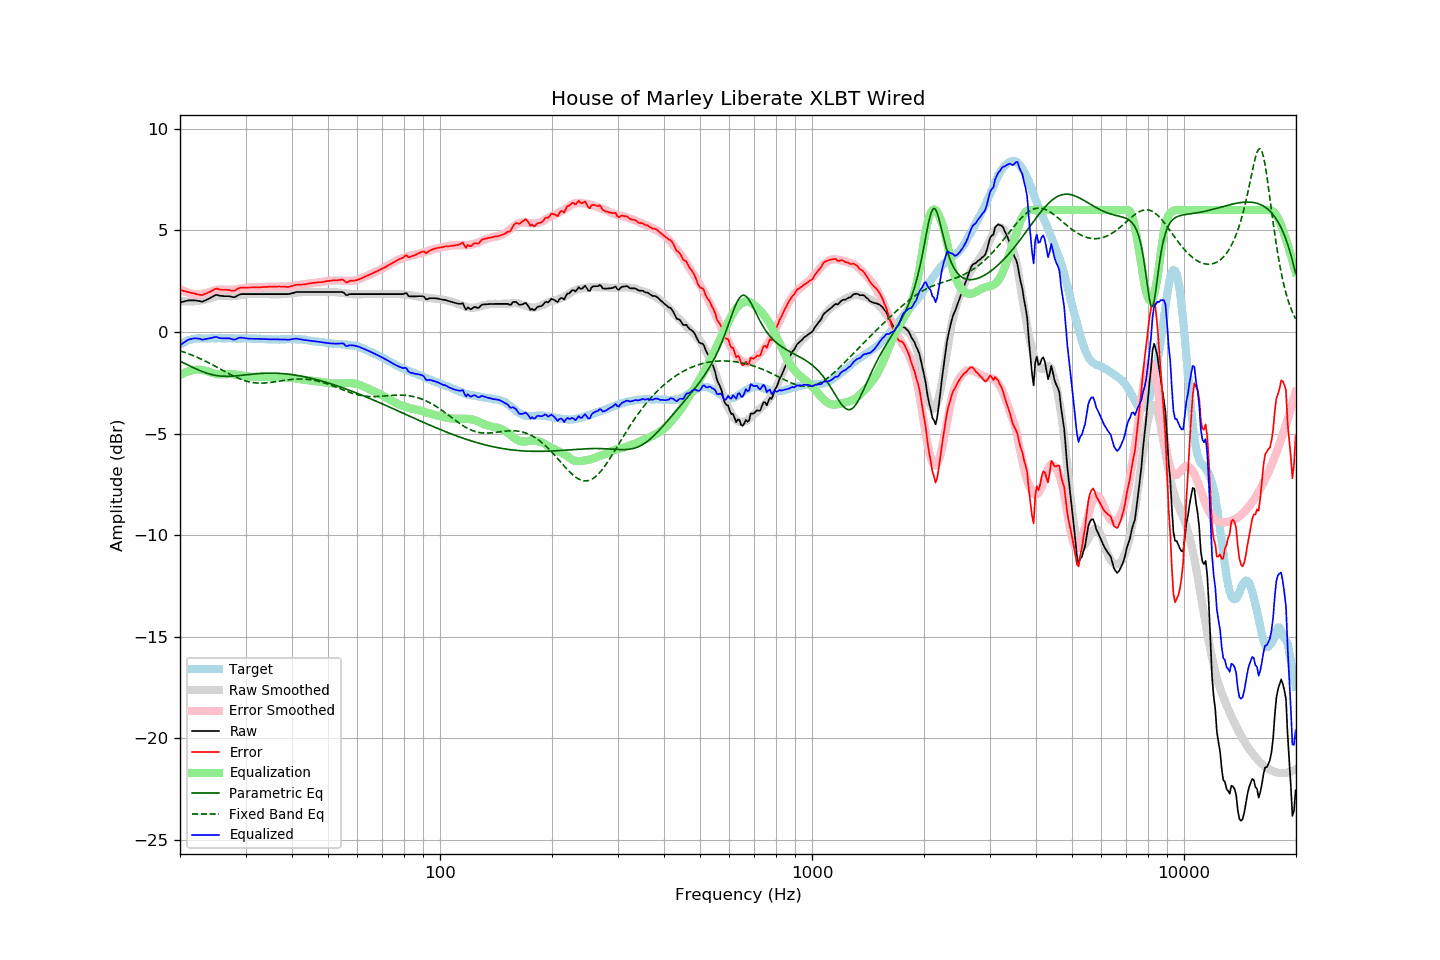

Source data for this figure (header and first rows):
frequency, raw, error, smoothed, error_smoothed, equalization, parametric_eq, fixed_band_eq, equalized_raw, equalized_smoothed, target
20.00, 1.45, 2.08, 1.52, 2.13, -2.13, -1.44, -0.93, -0.67, -0.60, -0.63
20.20, 1.47, 2.06, 1.51, 2.08, -2.08, -1.48, -0.95, -0.61, -0.56, -0.58
20.40, 1.49, 2.03, 1.51, 2.04, -2.04, -1.52, -0.98, -0.54, -0.53, -0.53
20.61, 1.51, 2.02, 1.50, 2.00, -2.00, -1.56, -1.01, -0.49, -0.50, -0.50
20.81, 1.53, 1.99, 1.50, 1.97, -1.97, -1.59, -1.04, -0.43, -0.47, -0.45
21.02, 1.55, 1.97, 1.50, 1.94, -1.94, -1.63, -1.06, -0.39, -0.44, -0.41
21.23, 1.55, 1.95, 1.50, 1.91, -1.91, -1.67, -1.09, -0.36, -0.41, -0.39
21.44, 1.55, 1.93, 1.50, 1.89, -1.89, -1.71, -1.13, -0.34, -0.39, -0.37
21.66, 1.55, 1.91, 1.51, 1.88, -1.88, -1.75, -1.16, -0.33, -0.37, -0.35
21.87, 1.55, 1.90, 1.51, 1.87, -1.87, -1.78, -1.19, -0.31, -0.35, -0.34
22.09, 1.54, 1.87, 1.52, 1.86, -1.86, -1.82, -1.22, -0.32, -0.34, -0.32
22.31, 1.53, 1.85, 1.53, 1.86, -1.86, -1.85, -1.26, -0.32, -0.32, -0.31
22.54, 1.52, 1.84, 1.54, 1.85, -1.85, -1.89, -1.29, -0.33, -0.32, -0.32
22.76, 1.50, 1.82, 1.55, 1.86, -1.86, -1.92, -1.33, -0.36, -0.32, -0.32
22.99, 1.49, 1.82, 1.56, 1.87, -1.87, -1.95, -1.37, -0.38, -0.31, -0.33
23.22, 1.53, 1.86, 1.58, 1.89, -1.89, -1.98, -1.40, -0.36, -0.31, -0.33
23.45, 1.56, 1.89, 1.60, 1.91, -1.91, -2.01, -1.44, -0.35, -0.31, -0.33
23.69, 1.60, 1.92, 1.63, 1.94, -1.94, -2.04, -1.48, -0.33, -0.31, -0.32
23.92, 1.64, 1.96, 1.65, 1.96, -1.96, -2.06, -1.52, -0.32, -0.31, -0.32
24.16, 1.68, 1.99, 1.68, 1.99, -1.99, -2.08, -1.56, -0.30, -0.31, -0.31
24.40, 1.72, 2.02, 1.70, 2.01, -2.01, -2.10, -1.61, -0.29, -0.31, -0.30
24.65, 1.77, 2.08, 1.73, 2.04, -2.04, -2.12, -1.65, -0.26, -0.31, -0.31
24.89, 1.81, 2.12, 1.75, 2.06, -2.06, -2.13, -1.69, -0.24, -0.31, -0.31
25.14, 1.82, 2.13, 1.77, 2.07, -2.07, -2.15, -1.73, -0.25, -0.31, -0.31
25.39, 1.80, 2.10, 1.78, 2.08, -2.08, -2.16, -1.78, -0.28, -0.31, -0.30
25.65, 1.78, 2.08, 1.78, 2.09, -2.09, -2.17, -1.82, -0.30, -0.30, -0.30
25.91, 1.77, 2.08, 1.78, 2.08, -2.08, -2.17, -1.86, -0.31, -0.30, -0.31
26.16, 1.76, 2.07, 1.77, 2.08, -2.08, -2.18, -1.91, -0.32, -0.31, -0.31
26.43, 1.76, 2.08, 1.77, 2.08, -2.08, -2.18, -1.95, -0.31, -0.31, -0.31
26.69, 1.76, 2.08, 1.77, 2.07, -2.07, -2.18, -1.99, -0.31, -0.31, -0.31
26.96, 1.76, 2.07, 1.76, 2.07, -2.07, -2.18, -2.04, -0.31, -0.31, -0.30
27.23, 1.75, 2.06, 1.76, 2.07, -2.07, -2.18, -2.08, -0.32, -0.31, -0.30
27.50, 1.73, 2.04, 1.76, 2.07, -2.07, -2.18, -2.12, -0.34, -0.31, -0.30
27.77, 1.71, 2.03, 1.76, 2.08, -2.08, -2.17, -2.16, -0.37, -0.31, -0.32
28.05, 1.71, 2.03, 1.77, 2.09, -2.09, -2.17, -2.20, -0.38, -0.32, -0.32
28.33, 1.75, 2.08, 1.78, 2.10, -2.10, -2.16, -2.23, -0.35, -0.32, -0.33
28.62, 1.80, 2.13, 1.80, 2.11, -2.11, -2.15, -2.27, -0.31, -0.32, -0.33
28.90, 1.84, 2.16, 1.81, 2.13, -2.13, -2.14, -2.30, -0.28, -0.32, -0.32
29.19, 1.86, 2.19, 1.82, 2.14, -2.14, -2.13, -2.33, -0.28, -0.32, -0.33
29.48, 1.86, 2.17, 1.83, 2.15, -2.15, -2.13, -2.36, -0.29, -0.32, -0.31
29.78, 1.86, 2.18, 1.84, 2.16, -2.16, -2.12, -2.39, -0.30, -0.32, -0.32
30.08, 1.86, 2.18, 1.85, 2.17, -2.17, -2.11, -2.41, -0.31, -0.32, -0.31
30.38, 1.86, 2.19, 1.86, 2.18, -2.18, -2.10, -2.44, -0.32, -0.32, -0.32
30.68, 1.86, 2.19, 1.87, 2.19, -2.19, -2.09, -2.45, -0.33, -0.32, -0.32
30.99, 1.86, 2.19, 1.87, 2.20, -2.20, -2.08, -2.47, -0.34, -0.33, -0.33
31.30, 1.86, 2.19, 1.87, 2.20, -2.20, -2.07, -2.49, -0.34, -0.33, -0.33
31.61, 1.86, 2.19, 1.87, 2.20, -2.20, -2.07, -2.50, -0.34, -0.33, -0.33
31.93, 1.86, 2.19, 1.87, 2.20, -2.20, -2.06, -2.51, -0.33, -0.33, -0.33
32.24, 1.86, 2.20, 1.86, 2.20, -2.20, -2.05, -2.51, -0.34, -0.33, -0.34
32.57, 1.86, 2.20, 1.86, 2.20, -2.20, -2.05, -2.52, -0.34, -0.34, -0.33
32.89, 1.86, 2.20, 1.86, 2.21, -2.21, -2.04, -2.52, -0.34, -0.34, -0.33
33.22, 1.86, 2.21, 1.86, 2.21, -2.21, -2.04, -2.52, -0.34, -0.34, -0.35
33.55, 1.86, 2.21, 1.86, 2.21, -2.21, -2.03, -2.51, -0.35, -0.35, -0.35
33.89, 1.86, 2.22, 1.86, 2.22, -2.22, -2.03, -2.51, -0.35, -0.35, -0.36
34.23, 1.86, 2.21, 1.86, 2.22, -2.22, -2.03, -2.50, -0.36, -0.36, -0.35
34.57, 1.86, 2.23, 1.86, 2.22, -2.22, -2.03, -2.50, -0.36, -0.36, -0.36
34.92, 1.86, 2.23, 1.86, 2.23, -2.23, -2.03, -2.49, -0.36, -0.36, -0.36
35.27, 1.86, 2.23, 1.86, 2.23, -2.23, -2.03, -2.48, -0.36, -0.36, -0.37
35.62, 1.86, 2.23, 1.86, 2.23, -2.23, -2.03, -2.46, -0.36, -0.37, -0.37
35.97, 1.86, 2.23, 1.86, 2.23, -2.23, -2.03, -2.45, -0.36, -0.37, -0.37
... 635 more rows
